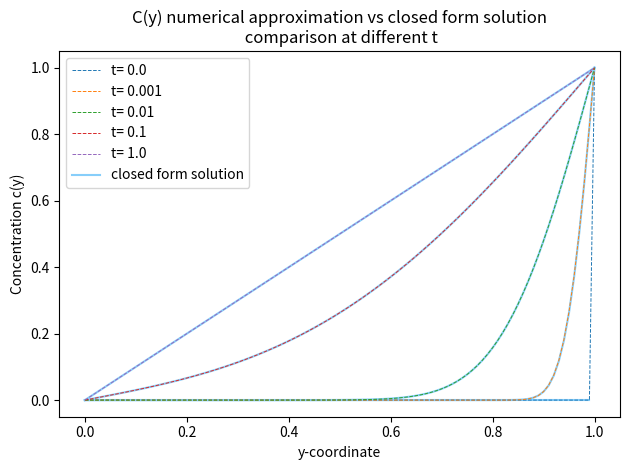

Python code for this plot: (Note: this script raises an exception after producing the figure.)
import numpy as np
import matplotlib.pyplot as plt
import matplotlib.animation as animation
import scipy.special

def solve_diff(D, L, N, T, dt, t_arr=None, verbose=True, animate=False):
    """
    Solves the 2D diffusion equation using an explicit finite difference method.
    """
    dx = L / N
    dt = min(dt, (0.25 * (dx**2 / D)))
    
    timesteps = T / dt
    c = np.zeros((N + 1, N + 1))
    
    # initial condition: c(y=0) = 1, c(y=L) = 0
    c[0, :] = 1
    
    save_steps = {}
    
    # set t's to save at
    if t_arr is not None:
        for t in t_arr:
            index = int(t / dt)
            save_steps[index] = t
    snapshots = {} 
    
    # for animation
    frames = []
    
    for t in range(int(timesteps) + 1):
        if verbose:
            print(f"Now at t: {t}/{timesteps}")
        grid = c.copy()
        
        if t in save_steps:
            snapshots[save_steps[t]] = grid.copy()
            
        if animate:
            if t % 10 == 0:
                frames.append(c.copy())
        
      
        y_u = np.roll(grid, -1, axis=0)
        y_d = np.roll(grid, 1, axis=0)
        x_r = np.roll(grid, -1, axis=1)
        x_l = np.roll(grid, 1, axis=1)
        
        c = grid + ((D * dt) / dx**2) * (x_r + x_l - (4 * grid) + y_u + y_d)
        c[0, :] = 1
        c[-1, :] = 0
    
    if animate:
        return frames
    
    return snapshots
            
        
def analytic_sol(D, t, terms, y):
    """
    Computes the analytical solution for the diffusion equation at time t.
    """
    c_analytical = np.zeros((y.shape[0], terms))
    for i in range(terms):
        er1 = (1 - y + 2 * i) / (2 * np.sqrt(D * t))
        er2 = (1 + y + 2 * i) / (2 * np.sqrt(D * t))
        c_analytical[:, i] = scipy.special.erfc(er1) - scipy.special.erfc(er2)
    c_analytical = np.sum(c_analytical, axis=1)

    return c_analytical
        

def check_sol(D, L, N, T, dt, t_arr, terms):
    """
    Compares the numerical solution with the analytical solution at specified time points
    and graphs the results.
    """
    num_sol = solve_diff(D, L, N, T, dt, t_arr)
    dx = L / N
    y = np.arange(0, L + 1e-12, dx)
    closed_form = []
    
    for t, c in num_sol.items():
        num = c[:, 5]
        ana_sol = analytic_sol(D, t, terms, y)
        closed_form.append(ana_sol)
        # closed --
        plt.plot(y, ana_sol, color='lightskyblue')
        # num approx
        plt.plot(y, num[::-1], ls='--', zorder =3, label=f"t= {t}", lw=0.7)
    # manual legend entry
    plt.plot([], [], color='lightskyblue', label='closed form solution')
    plt.xlabel("y-coordinate")
    plt.ylabel("Concentration c(y)")
    plt.title("C(y) numerical approximation vs closed form solution\n comparison at different t")
    plt.legend()
    plt.tight_layout()
    plt.savefig('plots/c(y) num vs cf.png', dpi=300, bbox_inches='tight')
    plt.show()


t_arr = np.array([0, 0.001, 0.01, 0.1, 1], dtype="float")
check_sol(1, 1, 100, 1, 0.1, t_arr, terms=10)

snapshots = solve_diff(1, 1, 100, 1, 0.1, t_arr)


# 2d domain for different t - heatmap
fig, ax = plt.subplots(2, 3, dpi=300, figsize=(12, 8), layout='constrained')
axes = ax.flatten() 

im = None 

for i, (t, c) in enumerate(sorted(snapshots.items())):
    im = axes[i].imshow(c, cmap='magma', origin='upper', extent=[0, 1, 0, 1], vmin=0, vmax=1)
    
    axes[i].set_title(f"t = {t}")
    axes[i].set_xlabel("x")
    axes[i].set_ylabel("y")

for j in range(len(snapshots), len(axes)):
    axes[j].axis('off')

fig.colorbar(im, ax=axes, label='Concentration')
fig.suptitle("C(x,y,t) at different times")
plt.savefig('plots/concentration at different t.png')
plt.show()

video_data = solve_diff(1, 1, 100, 1, 0.1, animate=True)


#generate animated plot
fig, ax = plt.subplots()
im = ax.imshow(video_data[0], cmap='magma', origin='upper', animated=True, vmin=0, vmax=1)
ax.set_title("Diffusion Animation")
fig.colorbar(im, label="Concentration")

def update(i):
    im.set_data(video_data[i])
    ax.set_title(f"Time Step: {i*10}") 
    return [im]

ani = animation.FuncAnimation(fig, update, frames=len(video_data), interval=30, blit=True)
ani.save('plots/diffusion_heat.gif', writer='pillow', fps=30)

plt.show()


        

        
    
   
        
    
        
